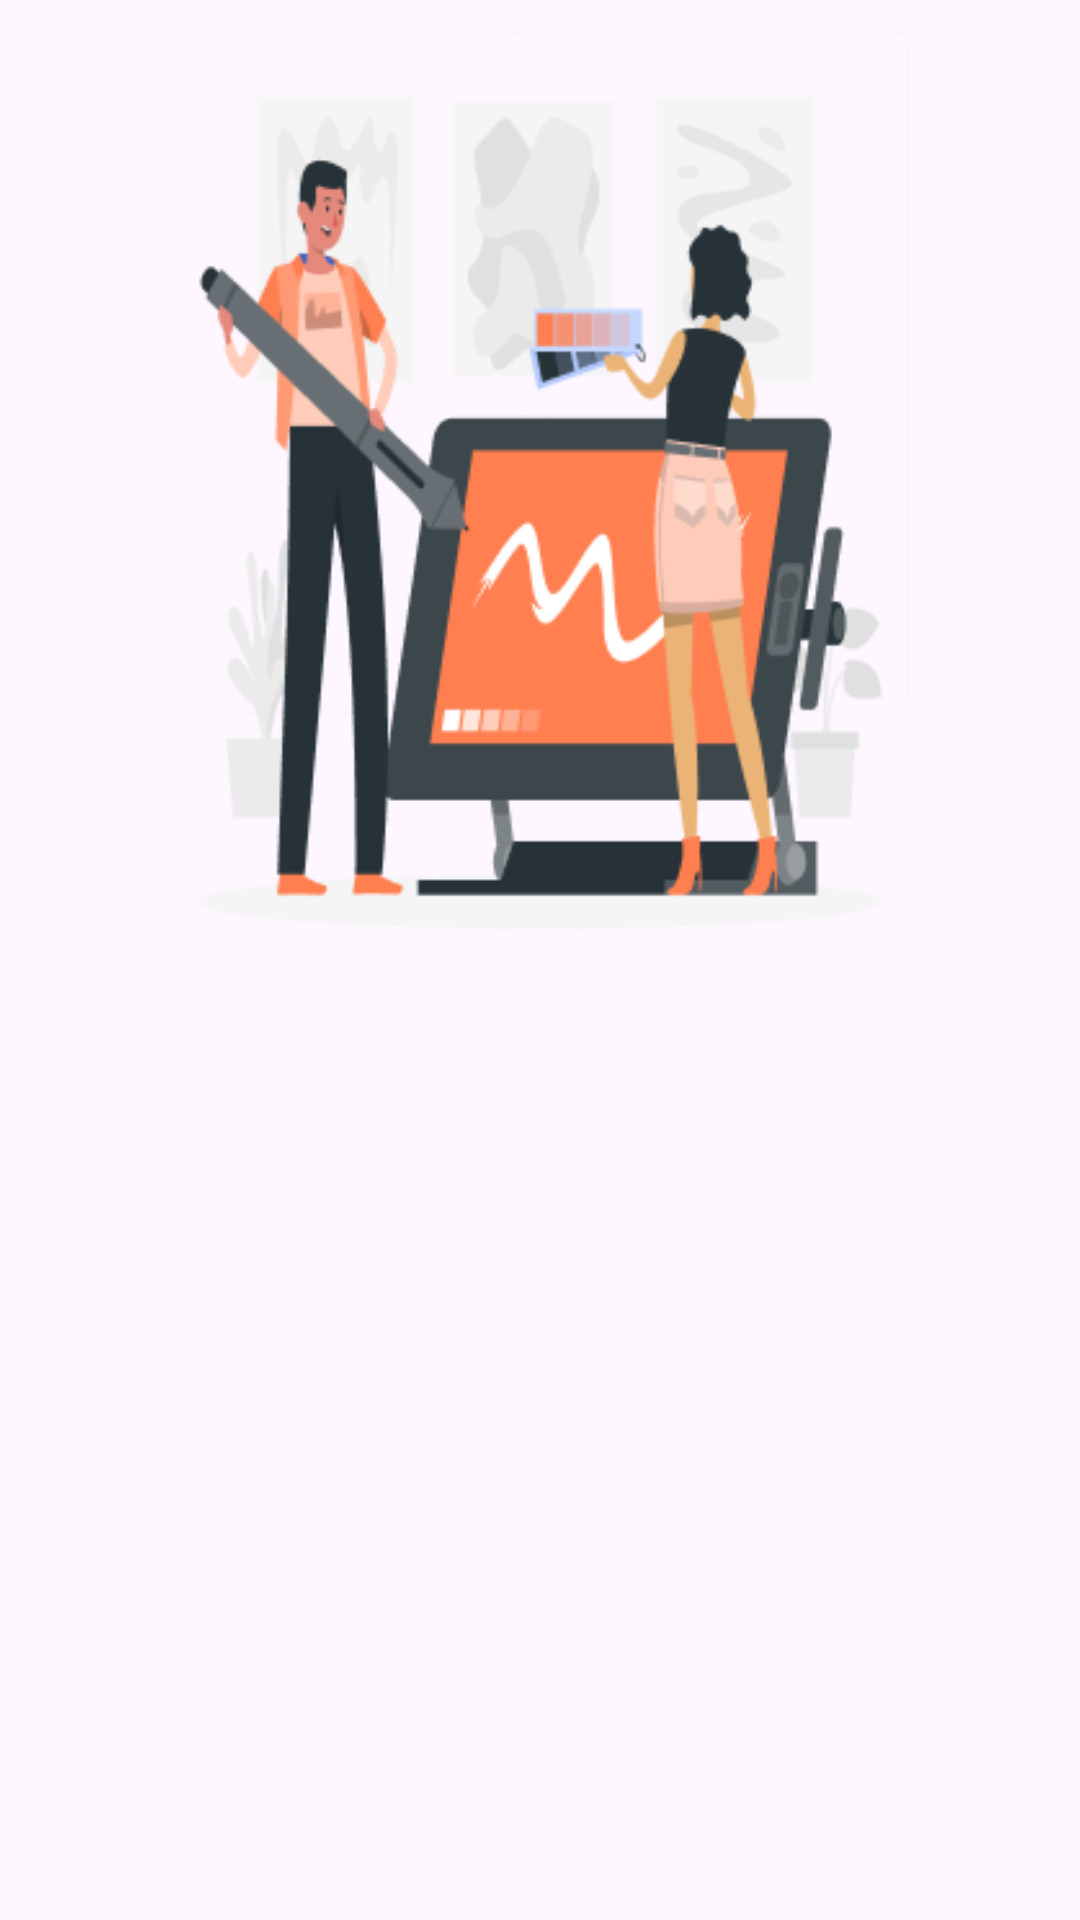

Produce the Android XML layout that renders to this screen, including the resource entries it uses.
<!-- AndroidManifest.xml: application theme Theme.StoryApp -->
<!-- res/layout/activity_welcome.xml -->
<?xml version="1.0" encoding="utf-8"?>
<androidx.constraintlayout.widget.ConstraintLayout xmlns:android="http://schemas.android.com/apk/res/android"
    xmlns:app="http://schemas.android.com/apk/res-auto"
    xmlns:tools="http://schemas.android.com/tools"
    android:id="@+id/background"
    android:layout_width="match_parent"
    android:layout_height="match_parent"
    tools:context=".view.welcome.WelcomeActivity">

    <ImageView
        android:id="@+id/iv_welcome"
        android:layout_width="310dp"
        android:layout_height="299dp"
        android:importantForAccessibility="no"
        app:layout_constraintBottom_toTopOf="@+id/guidelineHorizontal"
        app:layout_constraintEnd_toEndOf="parent"
        app:layout_constraintStart_toStartOf="parent"
        app:layout_constraintTop_toTopOf="parent"
        app:srcCompat="@drawable/image_welcome"
        tools:ignore="ImageContrastCheck" />

    <TextView
        android:id="@+id/tv_title"
        android:layout_width="0dp"
        android:layout_height="wrap_content"
        android:layout_marginStart="32dp"
        android:layout_marginTop="8dp"
        android:layout_marginEnd="32dp"
        android:alpha="0"
        android:text="@string/title_welcome_page"
        android:textColor="@color/black"
        android:textSize="20sp"
        android:textStyle="bold"
        app:layout_constraintEnd_toEndOf="parent"
        app:layout_constraintHorizontal_bias="0.0"
        app:layout_constraintStart_toStartOf="parent"
        app:layout_constraintTop_toTopOf="@+id/guidelineHorizontal"
        tools:alpha="100" />

    <TextView
        android:id="@+id/tv_description"
        android:layout_width="match_parent"
        android:layout_height="wrap_content"
        android:layout_marginStart="32dp"
        android:layout_marginTop="8dp"
        android:layout_marginEnd="32dp"
        android:alpha="0"
        android:text="@string/message_welcome_page"
        android:textColor="@color/textButton"
        android:textSize="14sp"
        app:layout_constraintEnd_toEndOf="parent"
        app:layout_constraintHorizontal_bias="0.0"
        app:layout_constraintStart_toStartOf="parent"
        app:layout_constraintTop_toBottomOf="@+id/tv_title"
        tools:alpha="100" />

    <Button
        android:id="@+id/btn_login"
        android:layout_width="0dp"
        android:layout_height="wrap_content"
        android:layout_marginTop="32dp"
        android:alpha="0"
        android:backgroundTint="@color/mainColor"
        android:text="@string/login"
        app:layout_constraintEnd_toEndOf="@+id/tv_description"
        app:layout_constraintStart_toStartOf="@+id/tv_description"
        app:layout_constraintTop_toBottomOf="@+id/tv_description"
        tools:alpha="100"
        tools:ignore="TextContrastCheck,VisualLintButtonSize" />

    <Button
        android:id="@+id/btn_signup"
        android:layout_width="0dp"
        android:layout_height="wrap_content"
        android:layout_marginTop="16dp"
        android:alpha="0"
        android:backgroundTint="@color/mainColor"
        android:text="@string/signup"
        app:layout_constraintEnd_toEndOf="@+id/btn_login"
        app:layout_constraintStart_toStartOf="@+id/btn_login"
        app:layout_constraintTop_toBottomOf="@+id/btn_login"
        tools:alpha="100"
        tools:ignore="TextContrastCheck,VisualLintButtonSize" />

    <androidx.constraintlayout.widget.Guideline
        android:id="@+id/guidelineHorizontal"
        android:layout_width="wrap_content"
        android:layout_height="64dp"
        android:orientation="horizontal"
        app:layout_constraintEnd_toEndOf="parent"
        app:layout_constraintGuide_percent="0.5"
        app:layout_constraintStart_toStartOf="parent" />

    <androidx.constraintlayout.widget.Guideline
        android:id="@+id/guidelineVertical"
        android:layout_width="wrap_content"
        android:layout_height="64dp"
        android:orientation="vertical"
        app:layout_constraintEnd_toEndOf="parent"
        app:layout_constraintGuide_percent="0.5"
        app:layout_constraintStart_toStartOf="parent" />

</androidx.constraintlayout.widget.ConstraintLayout>
<!-- resources referenced by this layout -->
<resources>
  <color name="black">#FF000000</color>
  <color name="mainColor">#FF7F50</color>
  <color name="textButton">#DD2C00</color>
  <!-- drawable image_welcome: png bitmap (drawable, 29752 bytes) -->
  <string name="login">Masuk</string>
  <string name="message_welcome_page">Mau membuat cerita fiksi, non-fiksi, bahkan cerita hidup mu? StoryApp akan mewujudkan keinginan mu.</string>
  <string name="signup">Daftar</string>
  <string name="title_welcome_page">Selamat datang di StoryApp</string>
  <style name="Theme.StoryApp" parent="Base.Theme.StoryApp" />
  <style name="Base.Theme.StoryApp" parent="Theme.Material3.DayNight.NoActionBar">
          
           <item name="colorPrimary">@color/mainColor</item>
      </style>
</resources>
